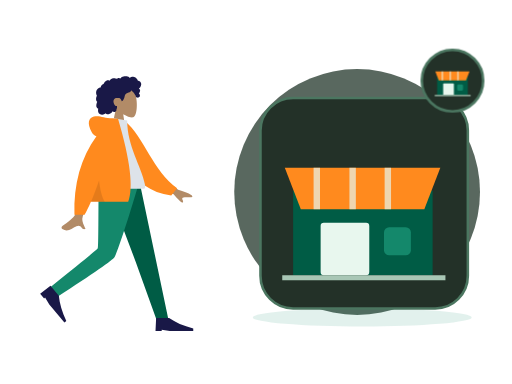
t = 0.00 s
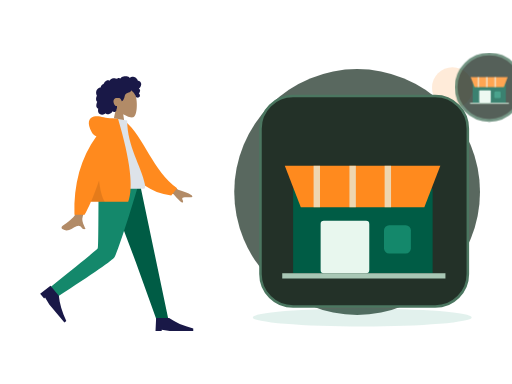
t = 0.70 s
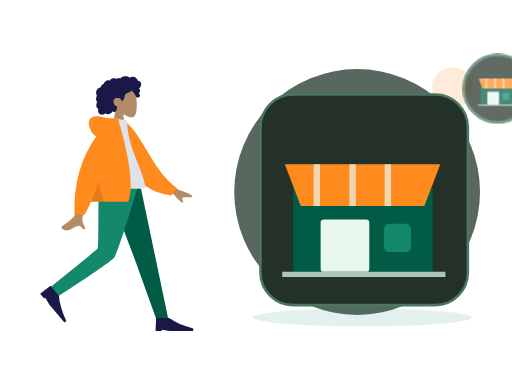
t = 1.05 s
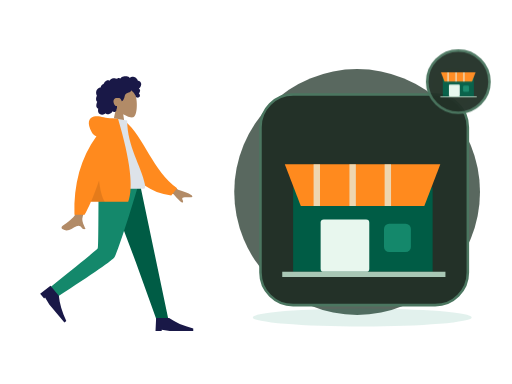
t = 1.75 s
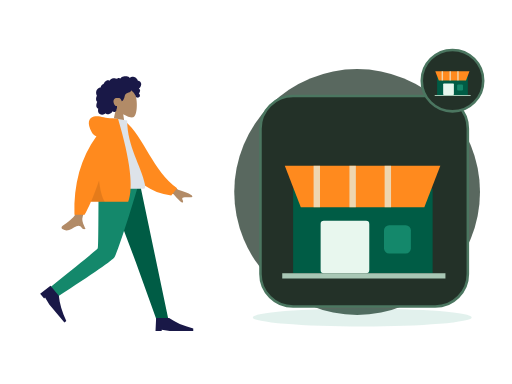
t = 2.10 s
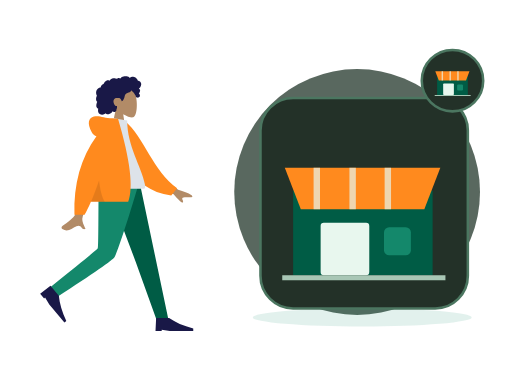
t = 2.80 s

The animated SVG that drew these frames (rendered in a browser with its animation timeline set to each time). Animation: 2 CSS @keyframes rules; one cycle of 2.80 s.

<?xml version="1.0" encoding="UTF-8"?>
<svg xmlns="http://www.w3.org/2000/svg" xmlns:xlink="http://www.w3.org/1999/xlink" width="800" height="600" viewBox="0 0 800 600" role="img" aria-labelledby="zil-085-title zil-085-desc" data-illustration="ZIL-085" data-base="BASE-STORE" data-theme="dark" data-motion="on" data-requires-business-state="false" data-status="REVUE_VISUELLE_REQUISE">
<title id="zil-085-title">Création de boutique</title><desc id="zil-085-desc">Illustration Zamurek. Géométrie vectorielle native. Famille BASE-STORE. Sources Humaaans / IRA Design lorsque présentes. Pas de preuve transactionnelle.</desc>
<style><![CDATA[#zil-085-seal{transform-box:fill-box;transform-origin:center;animation:zil-085-hint 2s ease-in-out 1}#zil-085-device{transform-box:fill-box;transform-origin:center;animation:zil-085-float 2.8s ease-in-out 1}@keyframes zil-085-hint{0%,100%{scale:1;opacity:1}50%{scale:1.1;opacity:.72}}@keyframes zil-085-float{0%,100%{translate:0 0}50%{translate:0 -6px}}@media(prefers-reduced-motion:reduce){*{animation:none!important;transition:none!important}}]]></style>
<g id="zil-085-background" data-layer="decor">
<circle cx="558" cy="300" r="192" fill="#33453A" opacity=".81"/>
<ellipse cx="566" cy="496" rx="171" ry="14" fill="#14886B" opacity=".12"/>
<circle cx="707" cy="137" r="32" fill="#FF8A1E" opacity=".17"/>
<path d="M701 218l10 16 16 10-16 10-10 16-10-16-16-10 16-10z" fill="#D21868" opacity=".25"/></g>
<g id="zil-085-person" data-upstream="Humaaans" data-source="standing-23.svg"><svg x="9" y="89" width="355" height="445" viewBox="0 0 380 480" overflow="visible">
    
    <title>humaaans/standing-23</title>
    <desc>Created with Sketch.</desc>
    <g id="zil-085-person-node-0" data-part="part" stroke="none" stroke-width="1" fill="none" fill-rule="evenodd">
        <g id="zil-085-person-node-1" data-part="part" transform="translate(34.000000, 18.000000)">
            <g id="zil-085-person-node-2" data-part="head" transform="translate(85.439497, 0.000000)">
                <g id="zil-085-person-node-3" data-part="head" stroke-width="1" transform="translate(56.316359, 32.329762)" fill="#B28B67">
                    <path d="M8.61668863,35.9695996 C3.8111203,30.3288374 0.558611141,23.4160055 1.10210733,15.6699789 C2.66807119,-6.64848056 33.7361385,-1.73870383 39.7795208,9.52573796 C45.8229031,20.7901798 45.1047922,49.3633705 37.294259,51.3766405 C34.1794292,52.1795298 27.5439155,50.2127726 20.7905107,46.1421897 L25.0294931,76.1313749 L0,76.1313749 L8.61668863,35.9695996 Z"></path>
                </g>
                <path d="M107.18432,26.2397085 C106.666011,24.4178338 105.271891,22.8579294 103.393081,22.3951495 C102.937473,22.2828961 102.466945,22.2375565 101.998137,22.2564594 C101.829973,22.2631713 101.782811,22.3116615 101.704229,22.194066 C101.645929,22.1068795 101.644622,21.8938789 101.620628,21.7914194 C101.545966,21.4728088 101.452603,21.1581705 101.337377,20.8516825 C100.944262,19.8063356 100.28364,18.8811868 99.4872363,18.1018509 C97.9976224,16.6438581 95.984887,15.6376184 93.8937763,15.4555747 C92.7492892,15.3559918 91.6131209,15.5419393 90.5311278,15.9142452 C89.9709499,16.1069732 89.4277534,16.3469585 88.8987194,16.6122847 C88.7394249,16.6921428 88.2226284,17.0832832 88.0627839,17.0579423 C87.886233,17.0299988 87.5314124,16.5912586 87.3878617,16.4811283 C85.6134838,15.1197734 83.4223413,14.5845322 81.2122237,14.6009011 C78.7176172,14.6193246 76.3154798,14.7439745 74.2349567,16.2647032 C73.7945419,16.5866698 73.375096,16.9391825 72.9757252,17.3103241 C72.7654179,17.5057231 72.5617106,17.7084504 72.3674221,17.9196018 C72.2502027,18.0469913 72.1360771,18.1772573 72.0262141,18.3110162 C71.8397631,18.5380571 71.8696695,18.6126416 71.6086932,18.4542266 C70.607413,17.8459077 69.4471133,17.5614046 68.2784261,17.7050259 C67.58446,17.7903632 66.9092628,17.9987066 66.2681658,18.2729364 C66.0498834,18.3662868 65.544637,18.7386612 65.3119859,18.7422912 C65.0811909,18.7458526 64.5830259,18.4006683 64.3452871,18.3129339 C63.0612368,17.8389218 61.6772234,17.7220797 60.3275853,17.9411074 C58.9353906,18.1671209 57.5678086,18.7225663 56.3882588,19.490122 C55.8209309,19.859346 55.3259283,20.2684305 54.9283451,20.817438 C54.7566754,21.0544783 54.6015059,21.3052163 54.4069424,21.5249974 C54.293023,21.6536881 54.0674531,21.7857348 54.0063341,21.9486016 C54.0429093,21.8510733 52.4837888,21.2500142 52.336663,21.2115919 C51.5528402,21.0068784 50.7547174,21.0483827 49.9871884,21.30097 C48.5439123,21.7759409 47.3026934,22.8410811 46.2825757,23.9331375 C45.7586292,24.494062 45.3001331,25.1140925 44.9109374,25.7746685 C44.7244177,26.0910875 44.5538481,26.416547 44.3977848,26.7489239 C44.3221594,26.9099414 44.2720404,27.1113674 44.1724211,27.256427 C44.0439954,27.4433334 43.9577137,27.4468948 43.7251313,27.5283967 C42.5439315,27.9422069 41.4671635,28.6426435 40.647178,29.5890923 C39.8177737,30.5466364 39.279596,31.7258107 39.0539573,32.967584 C39.0406885,33.0407302 39.0327822,33.3438623 38.9899508,33.3834489 C38.9312379,33.4379661 38.6937055,33.413858 38.6038488,33.4244053 C38.2926847,33.4609099 37.9837206,33.5152216 37.6788815,33.587409 C37.1169161,33.7204146 36.5699383,33.916156 36.0525232,34.1721677 C34.0355253,35.1701203 32.5931429,37.041033 31.8872143,39.1462465 C31.146498,41.3555632 31.1596293,43.8867095 32.0449276,46.0547958 C32.1879283,46.4049799 32.3580855,46.7448905 32.5579427,47.0664462 C32.6806621,47.2638313 32.7202623,47.2643108 32.6405807,47.4714214 C32.5517552,47.7018182 32.3895044,47.9257086 32.2840413,48.1508318 C31.9399458,48.8855128 31.6993883,49.6647116 31.5474501,50.4605533 C31.2981613,51.7660213 31.1746169,53.1379235 31.4205369,54.4533224 C31.5347312,55.0641069 31.7336948,55.6611936 32.0372276,56.2052013 C32.1919846,56.4825816 32.373073,56.7456477 32.5775366,56.9889889 C32.6836871,57.115351 32.7964377,57.2360286 32.9143446,57.3516379 C32.9817887,57.4176613 33.0702016,57.475466 33.1275394,57.5492286 C33.2675151,57.7290806 33.2969403,57.5812129 33.2247524,57.8453063 C33.1238269,58.2145303 32.8950257,58.578823 32.7549125,58.9381161 C32.6105368,59.3083674 32.4800486,59.6836868 32.360698,60.0627047 C32.1189717,60.8301919 31.9145769,61.6115824 31.78677,62.4063967 C31.5413313,63.9323991 31.5844377,65.5583954 32.3062477,66.958926 C32.614868,67.5579989 33.0576203,68.0835146 33.5946293,68.4923252 C33.8574619,68.692313 34.1421571,68.8646997 34.4408087,69.0062663 C34.5942594,69.0791386 34.7901979,69.1103695 34.8601858,69.2587851 C34.9355362,69.4183644 34.8236794,69.7352628 34.798173,69.9136765 C34.5762468,71.4657732 34.46494,73.0953994 34.9263236,74.6164021 C35.3512696,76.0173436 36.2868931,77.2542541 37.5016431,78.0731766 C39.858199,79.6617779 43.0347403,79.5721943 45.510853,78.3004229 C46.1562813,77.9688679 46.7601156,77.5572493 47.2987746,77.0717311 C48.6704129,78.9181933 51.4929587,78.8597722 53.4976502,78.3336401 C55.995213,77.6782008 57.9992858,75.9415263 59.153948,73.6597483 C60.7327999,75.5817539 64.0462919,74.9581619 65.1411412,72.8730842 C65.4091301,72.362773 65.5680809,71.8003417 65.6463188,71.2311985 C65.6875003,70.9319018 65.6612376,70.6300025 65.6921753,70.3331028 C65.731638,69.9547699 65.9843643,69.5871212 66.1296338,69.2211162 C66.4125415,68.5088311 66.5881987,67.7730542 66.5957612,67.0047451 C66.59968,66.6036053 66.5488735,66.2126704 66.510717,65.8147495 C66.4764106,65.4565523 66.5757548,65.1228056 66.6321989,64.7692657 C65.9916518,64.8747386 65.2112666,64.7020095 64.607776,64.5162675 C64.0155604,64.3340183 63.4608826,63.8539793 63.0428805,63.4155815 C62.0723317,62.3975616 61.4794287,61.0630544 61.0739391,59.7348481 C60.1838283,56.8196842 60.5486864,53.3221588 63.4808202,51.7222568 C64.8467522,50.97696 68.9389121,50.9794047 70.5657976,51.3477557 C72.2763966,51.7350608 74.2156378,55.509559 74.3110633,55.8643318 C74.3701198,56.0839074 74.3404197,56.3556716 74.5421332,56.501964 C74.9854355,56.8236566 75.7165268,56.2654031 76.0435034,55.989872 C76.6077376,55.5143532 77.0102021,54.8816523 77.3587664,54.2403217 C78.1182516,52.843147 78.7305422,51.3448142 79.1630507,49.8152504 C79.4964899,48.6360075 79.7096848,47.4199862 80.1454932,46.27081 C80.5791705,45.1273184 81.262824,44.1052577 82.3257732,43.4574892 C83.4820854,42.7528064 84.8075234,42.3816647 86.0769299,41.9388151 C87.3351989,41.4999379 88.5717427,40.9635324 89.547104,40.0322881 C89.7615363,39.8275061 89.9698499,39.6099167 90.1424821,39.3688356 C90.2787453,39.1785048 90.4134272,38.8141436 90.6210533,38.693466 C90.9438362,38.5057378 91.4149136,38.9939271 91.69404,39.1711765 C93.0711096,40.0457804 94.2199967,41.2655687 95.146614,42.5980898 C96.068075,43.9233511 96.8241777,45.1985469 97.4385996,46.6783878 C97.8943457,47.7759233 98.1787795,49.1815221 98.9803399,50.0809875 C99.3381855,50.4826067 101.998137,50.7255754 102.859716,50.3749421 C103.721295,50.0243088 104.686894,49.113855 104.976058,48.5432735 C105.272097,47.9592682 105.342841,47.3177321 105.216341,46.6783878 C105.141953,46.3022464 104.990015,45.9508981 104.906895,45.5814687 C104.836907,45.2711452 104.773382,44.977807 104.622338,44.6935094 C104.336061,44.1547753 103.846971,43.7675387 103.257162,43.6056308 C103.870965,43.0397066 104.37958,42.3626933 104.731513,41.6058903 C105.097196,40.8196371 105.407123,39.8634628 105.495055,39.000502 C105.566555,38.2995861 105.456211,37.5733977 105.072515,36.9710373 C104.669982,36.3391582 103.956903,35.9269232 103.339937,35.5327693 C104.282367,34.7954172 105.088946,33.8986913 105.752043,32.9058754 C107.041594,30.9751718 107.839235,28.5414853 107.18432,26.2397085 Z" id="zil-085-person-node-4" data-part="part" fill="#191847"></path>
            </g>
            <g id="zil-085-person-node-5" data-part="legs" transform="translate(0.000000, 194.763541)">
                <polygon id="zil-085-person-node-6" data-part="part" fill="#005C45" points="133.49063 0 183.634758 132.684377 218.782099 230.479916 238.82308 230.479916 190.509575 1.02353644e-13"></polygon>
                <path d="M121.097514,0 C120.552445,45.5267591 120.946508,106.821151 119.676509,109.659057 C118.829844,111.550995 92.4953159,133.107162 40.6729263,174.327559 L51.0027861,191.89278 C112.527888,152.21665 144.863197,129.735517 148.008713,124.44938 C152.726988,116.520175 176.431228,43.5545895 188.764094,0 L121.097514,0 Z" id="zil-085-person-node-7" data-part="part" fill="#14886B"></path>
                <g id="zil-085-person-node-8" data-part="part" transform="translate(58.923598, 197.107258) rotate(50.000000) translate(-58.923598, -197.107258) translate(27.115284, 176.249347)" fill="#191847">
                    <path d="M0,41.7158218 L1.04289555,19.8150154 L22.943702,19.8150154 C33.3284421,27.1152842 46.8860842,33.0250256 63.6166283,37.5442397 L63.6166283,41.7158218 L23.9865976,41.7158218 L10.4289555,39.6300307 L10.4289555,41.7158218 L0,41.7158218 Z" id="zil-085-person-node-9" data-part="part"></path>
                </g>
                <g id="zil-085-person-node-10" data-part="part" transform="translate(216.922274, 207.536214)" fill="#191847">
                    <path d="M0,41.7158218 L1.04289555,19.8150154 L22.943702,19.8150154 C33.3284421,27.1152842 46.8860842,33.0250256 63.6166283,37.5442397 L63.6166283,41.7158218 L23.9865976,41.7158218 L10.4289555,39.6300307 L10.4289555,41.7158218 L0,41.7158218 Z" id="zil-085-person-node-11" data-part="part"></path>
                </g>
            </g>
            <g id="zil-085-person-node-12" data-part="body" transform="translate(22.922792, 85.404334)">
                <path d="M198.964869,96.1669474 L232.231433,120.595314 C241.254011,123.029931 248.792082,126.059006 254.845649,129.682538 C256.275606,130.985537 258.003844,133.624326 252.073465,133.168278 C246.143085,132.712229 239.884706,132.499245 239.066429,134.522006 C238.248152,136.544766 241.836896,138.963766 240.182801,141.693 C239.080072,143.512489 233.870334,138.950187 224.553589,128.006095 L191.610963,114.34562 L198.964869,96.1669474 Z M71.2380339,97.0100305 L93.0318307,97.0957353 C79.5751668,140.53616 72.3105679,163.585377 71.2380339,166.243387 C68.8248325,172.223909 73.9314912,181.33214 76.1153011,186.226836 C69.002705,189.409511 69.7605597,177.622767 60.788211,181.797022 C52.5986673,185.607089 46.3689017,192.510675 36.9070672,186.672433 C35.7437902,185.954655 34.4690282,183.252093 37.5490144,181.140184 C45.2223833,175.878647 56.2801726,166.67001 57.7742541,163.638916 C59.8117011,159.505478 64.2996277,137.295849 71.2380339,97.0100305 Z" id="zil-085-person-node-13" data-part="part" fill="#B28B67"></path>
                <path d="M127.996379,9.99126343 L136.845297,7.66438547 C172.696724,33.5424787 191.22711,87.6619834 234.647976,113.391279 L225.880465,126.441219 C154.233028,123.866416 130.7617,57.9296166 127.996379,9.99126343 Z" id="zil-085-person-node-14" data-part="part" fill="#FF8A1E" transform="translate(181.322177, 67.052802) rotate(5.000000) translate(-181.322177, -67.052802) "></path>
                <path d="M93.8605991,118.890092 C130.019619,118.890092 156.617436,118.890092 173.65405,118.890092 C177.300204,118.890092 176.613156,113.625177 176.086082,110.968472 C170.003016,80.3068849 146.257032,47.2551777 146.257032,3.60918021 L123.240844,0 C104.2035,30.6177517 97.6200564,68.3144034 93.8605991,118.890092 Z" id="zil-085-person-node-15" data-part="part" fill="#DDE3E9"></path>
                <path d="M94.5018144,30.0958364 C91.159002,29.1349436 88.5118406,26.8938416 86.5603303,23.3725304 C78.1478728,8.19306644 81.186005,-0.164352814 90.176254,-2.91148372 C99.1665031,-5.65861462 107.183923,-2.17603713e-14 121.507793,-7.54951657e-15 C122.286892,-6.66133815e-15 123.000459,0.0488414414 123.648494,0.146524324 L130.853759,0.557677906 C151.526451,70.6198746 157.227856,117.364282 147.957974,140.790899 L85.1543132,140.790899 C81.433263,149.467655 77.8725321,156.767924 74.4721203,162.691705 L57.359255,162.691705 C55.7486939,110.616897 68.1295471,66.4182737 94.5018144,30.0958364 Z" id="zil-085-person-node-16" data-part="part" fill="#FF8A1E"></path>
                <path d="M98.8302349,104.808535 C100.805398,121.334664 104.015698,133.328785 108.461137,140.790899 L85.1543132,140.790899 C89.4948142,130.669705 94.0534546,118.675583 98.8302345,104.808534 Z" id="zil-085-person-node-17" data-part="part" fill-opacity="0.1" fill="#000000"></path>
            </g>
        </g>
    </g>
</svg></g>
<g id="zil-085-device" data-layer="object" transform="translate(407 153)">
<rect x="0" y="0" width="324" height="329" rx="51" fill="#233128" stroke="#4B7660" stroke-width="4"/>
<g id="zil-085-object-geometry" transform="translate(1 16)"><path d="M50 129h218v132H50z" fill="#005C45"/><path d="M37 93h243l-25 65H62z" fill="#FF8A1E"/><path d="M87 93v65m56-65v65m55-65v65" stroke="#E8F7EE" stroke-width="10" opacity=".7"/><rect x="93" y="179" width="76" height="82" rx="5" fill="#E8F7EE"/><rect x="192" y="186" width="42" height="44" rx="8" fill="#14886B"/><path d="M33 265h255" stroke="#A8C7B5" stroke-width="8"/></g>
</g>

<g id="zil-085-seal" data-layer="contextual-accessory" transform="translate(707 126)">
<circle r="48" fill="#233128" stroke="#4B7660" stroke-width="4"/>
<g id="zil-085-context-symbol"><g transform="translate(-35 -35) scale(.22)"><path d="M50 129h218v132H50z" fill="#005C45"/><path d="M37 93h243l-25 65H62z" fill="#FF8A1E"/><path d="M87 93v65m56-65v65m55-65v65" stroke="#E8F7EE" stroke-width="10" opacity=".7"/><rect x="93" y="179" width="76" height="82" rx="5" fill="#E8F7EE"/><rect x="192" y="186" width="42" height="44" rx="8" fill="#14886B"/><path d="M33 265h255" stroke="#A8C7B5" stroke-width="8"/></g></g></g>
</svg>
